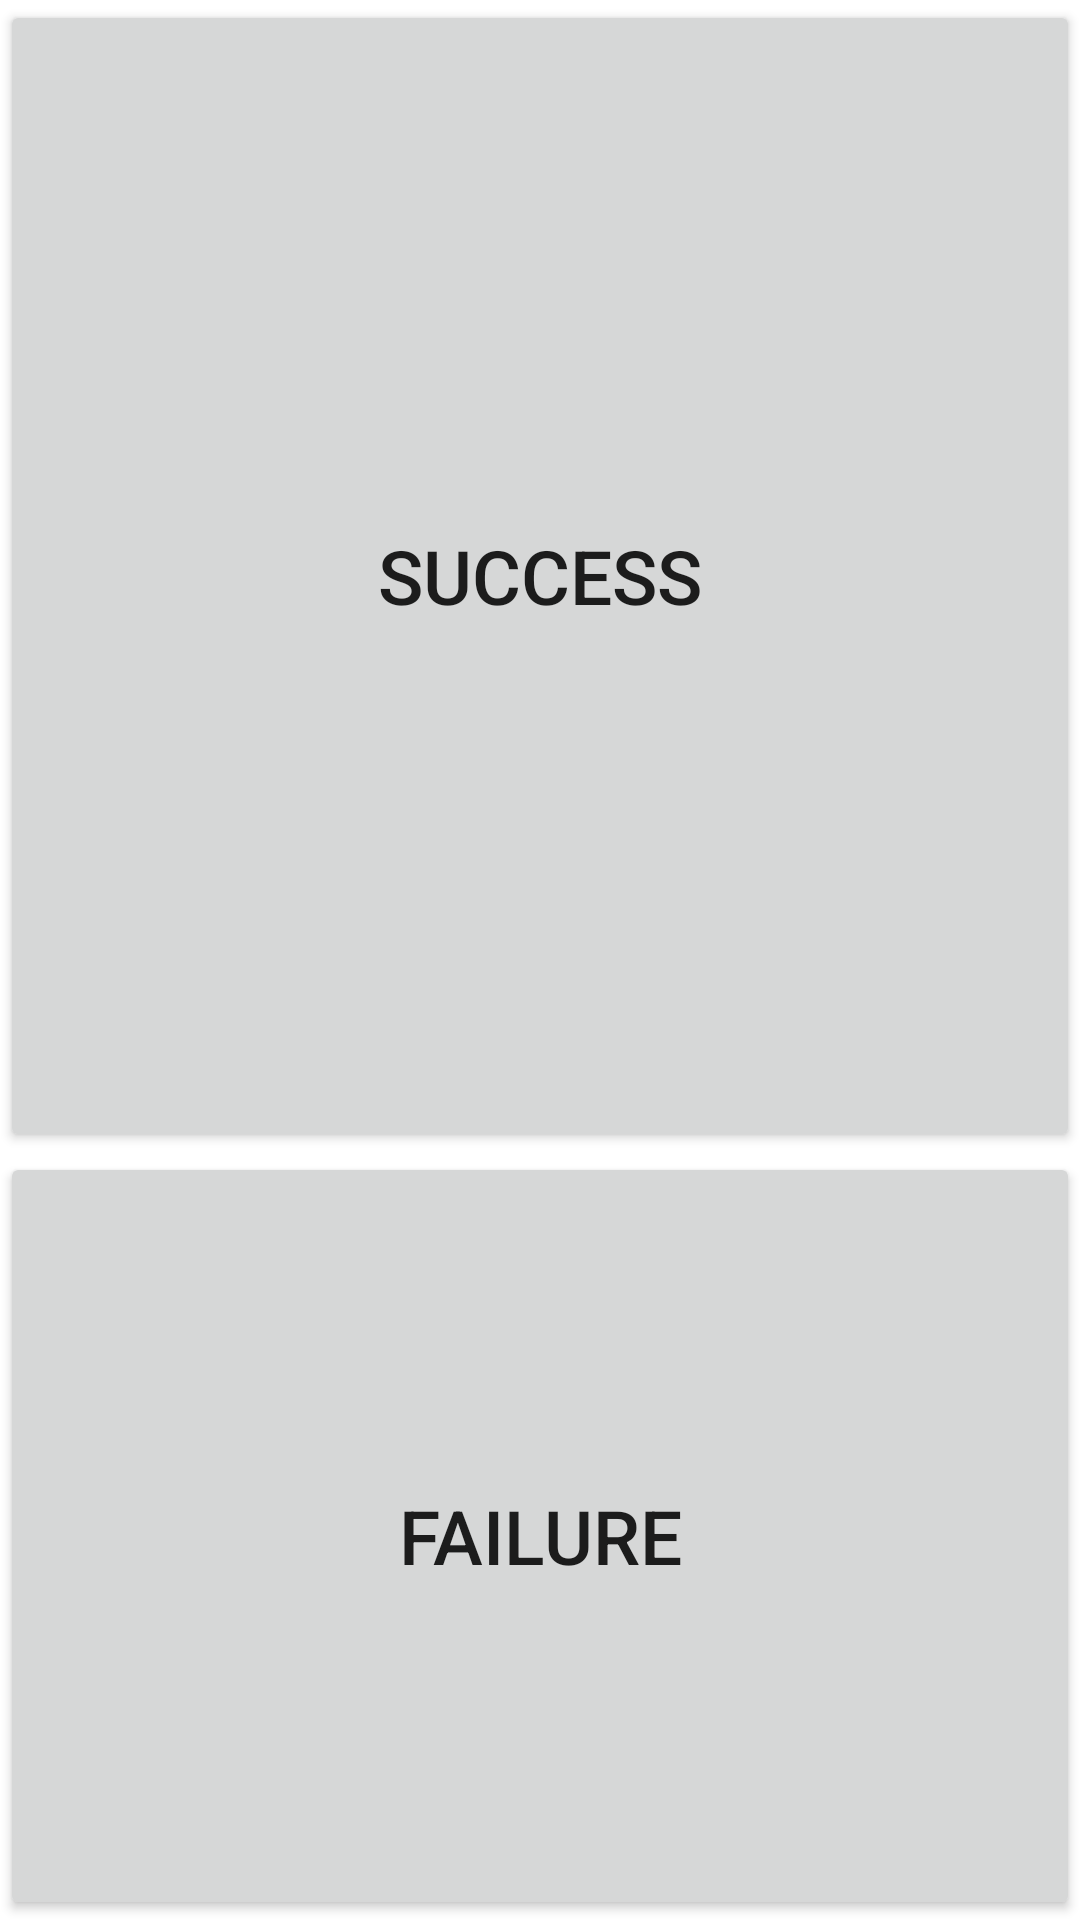

Android layout source for this screen:
<!-- AndroidManifest.xml: fallback theme Theme.MaterialComponents.DayNight.NoActionBar -->
<!-- res/layout/fingerprint.xml -->
<LinearLayout 
    xmlns:android="http://schemas.android.com/apk/res/android"
    android:layout_width="match_parent"
    android:layout_height="match_parent"
    android:orientation="vertical">

    <Button
        android:id="@+id/finger_bt_ok"
        android:layout_width="match_parent"
        android:layout_height="0dp"
        android:layout_weight="0.6"
        android:textSize="25dip"
        android:text="@string/Success" />
    <Button
        android:id="@+id/finger_bt_failed"
        android:layout_width="match_parent"
        android:layout_height="0dp"
        android:layout_weight="0.4"
        android:textSize="25dip"
        android:text="@string/Failed" />

</LinearLayout>
<!-- resources referenced by this layout -->
<resources>
  <string name="Failed">Failure</string>
  <string name="Success">Success</string>
</resources>
